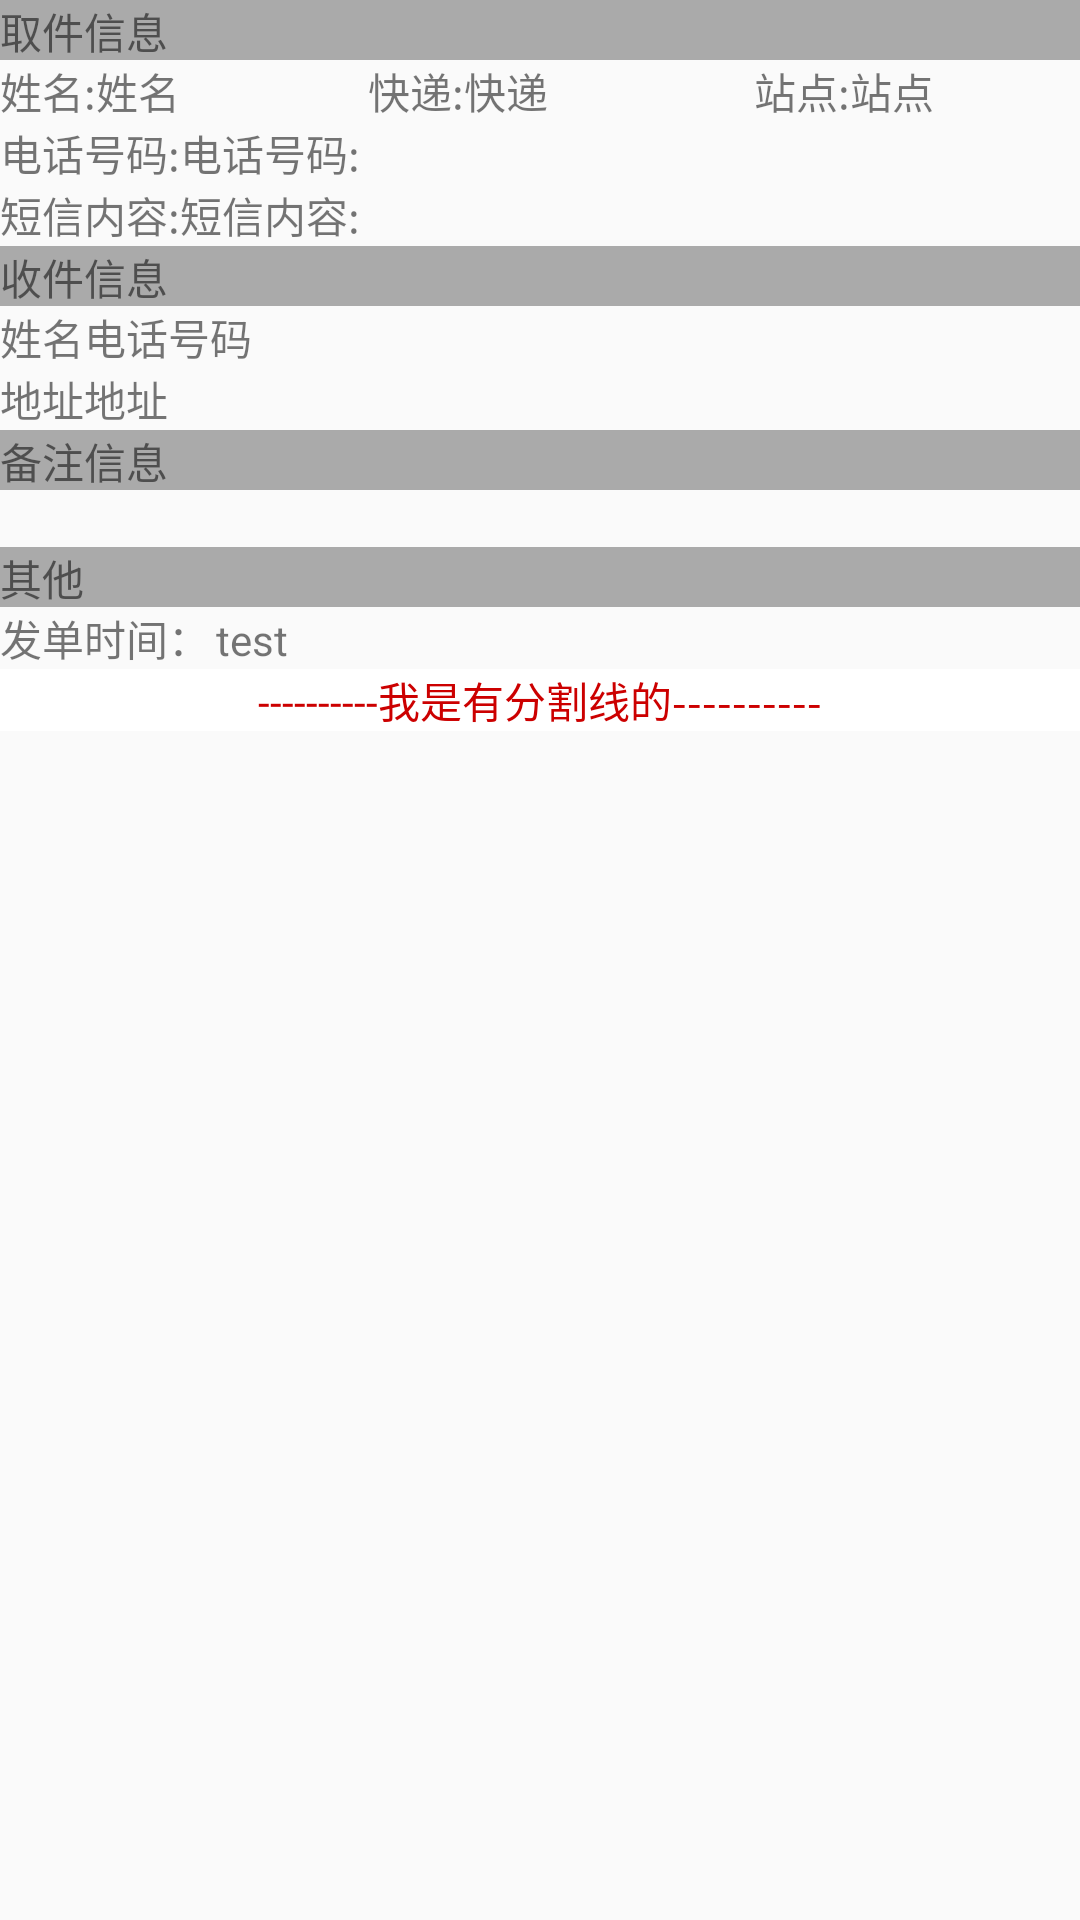

This screen was rendered from an Android layout file. Write that file and the resources it references.
<!-- AndroidManifest.xml: application theme AppTheme -->
<!-- res/layout/my_collected_express_detail_list_item.xml -->
<?xml version="1.0" encoding="utf-8"?>
<LinearLayout xmlns:android="http://schemas.android.com/apk/res/android"
    android:layout_width="match_parent"
    android:layout_height="wrap_content"
    android:orientation="vertical">


    <TextView
        android:layout_width="match_parent"
        android:layout_height="20dp"
        android:background="@android:color/darker_gray"
        android:text="取件信息" />

    <LinearLayout
        android:layout_width="match_parent"
        android:layout_height="wrap_content"
        android:orientation="vertical">

        <LinearLayout
            android:layout_width="match_parent"
            android:layout_height="wrap_content"
            android:orientation="horizontal">

            <LinearLayout
                android:layout_width="0dp"
                android:layout_height="wrap_content"
                android:layout_weight="1.6"
                android:orientation="horizontal">

                <TextView
                    android:layout_width="wrap_content"
                    android:layout_height="wrap_content"
                    android:text="姓名:" />

                <TextView
                    android:id="@+id/tv_name"
                    android:layout_width="wrap_content"
                    android:layout_height="wrap_content"
                    android:text="姓名" />
            </LinearLayout>

            <LinearLayout
                android:layout_width="0dp"
                android:layout_height="match_parent"
                android:layout_weight="2"
                android:orientation="horizontal">

                <TextView
                    android:layout_width="wrap_content"
                    android:layout_height="wrap_content"
                    android:layout_marginStart="20dp"
                    android:text="快递:" />

                <TextView
                    android:id="@+id/tv_express"
                    android:layout_width="wrap_content"
                    android:layout_height="wrap_content"
                    android:text="快递" />

            </LinearLayout>


            <LinearLayout
                android:layout_width="0dp"
                android:layout_height="match_parent"
                android:layout_weight="2">

                <TextView
                    android:layout_width="wrap_content"
                    android:layout_height="wrap_content"
                    android:layout_marginStart="20dp"
                    android:text="站点:" />

                <TextView
                    android:id="@+id/tv_station"
                    android:layout_width="wrap_content"
                    android:layout_height="wrap_content"
                    android:text="站点" />
            </LinearLayout>


        </LinearLayout>


        <LinearLayout
            android:layout_width="match_parent"
            android:layout_height="wrap_content">

            <TextView
                android:layout_width="wrap_content"
                android:layout_height="wrap_content"
                android:text="电话号码:" />

            <TextView
                android:id="@+id/tv_phone"
                android:layout_width="wrap_content"
                android:layout_height="wrap_content"
                android:text="电话号码:" />
        </LinearLayout>


        <LinearLayout
            android:layout_width="match_parent"
            android:layout_height="wrap_content">

            <TextView
                android:layout_width="wrap_content"
                android:layout_height="wrap_content"
                android:text="短信内容:" />

            <TextView
                android:id="@+id/tv_message_content"
                android:layout_width="wrap_content"
                android:layout_height="wrap_content"
                android:text="短信内容:" />


        </LinearLayout>


    </LinearLayout>

    <TextView
        android:layout_width="match_parent"
        android:layout_height="20dp"
        android:background="@android:color/darker_gray"
        android:text="收件信息" />

    <LinearLayout
        android:layout_width="match_parent"
        android:layout_height="wrap_content"
        android:orientation="vertical">

        <LinearLayout
            android:layout_width="match_parent"
            android:layout_height="wrap_content"
            android:orientation="horizontal">

            <TextView
                android:id="@+id/tv_real_name"
                android:layout_width="wrap_content"
                android:layout_height="wrap_content"
                android:text="姓名" />


            <TextView
                android:id="@+id/tv_real_phone"
                android:layout_width="wrap_content"
                android:layout_height="wrap_content"
                android:text="电话号码" />


        </LinearLayout>


        <LinearLayout
            android:layout_width="match_parent"
            android:layout_height="wrap_content">

            <TextView
                android:layout_width="wrap_content"
                android:layout_height="wrap_content"
                android:text="地址" />

            <TextView
                android:id="@+id/tv_address"
                android:layout_width="wrap_content"
                android:layout_height="wrap_content"
                android:text="地址" />

        </LinearLayout>


    </LinearLayout>

    <TextView

        android:layout_width="match_parent"
        android:layout_height="20dp"
        android:background="@android:color/darker_gray"
        android:text="备注信息" />

    <LinearLayout
        android:layout_width="match_parent"
        android:layout_height="wrap_content"
        android:orientation="vertical">

        <TextView
            android:id="@+id/tv_remark"
            android:layout_width="wrap_content"
            android:layout_height="wrap_content" />
    </LinearLayout>


    <TextView
        android:layout_width="match_parent"
        android:layout_height="20dp"
        android:background="@android:color/darker_gray"
        android:text="其他" />


    <LinearLayout
        android:layout_width="match_parent"
        android:layout_height="wrap_content">

        <LinearLayout
            android:id="@+id/time_layout"
            android:layout_width="match_parent"
            android:layout_height="wrap_content"
            android:orientation="horizontal">

            <TextView
                android:layout_width="0dp"
                android:layout_height="wrap_content"
                android:layout_weight="1"
                android:text="发单时间：" />

            <TextView
                android:id="@+id/tv_time"
                android:layout_width="0dp"
                android:layout_height="wrap_content"
                android:layout_weight="4"
                android:text="test" />


        </LinearLayout>


    </LinearLayout>

    <TextView
        android:layout_width="match_parent"
        android:layout_height="wrap_content"
        android:background="#fff"
        android:gravity="center"
        android:textColor="@android:color/holo_red_dark"
        android:text="----------我是有分割线的----------" />

</LinearLayout>
<!-- resources referenced by this layout -->
<resources>
  <style name="AppTheme" parent="Theme.AppCompat.Light.DarkActionBar">
          
          <item name="colorPrimary">#00ccff</item>
          <item name="colorPrimaryDark">#00ccff</item>
          <item name="colorAccent">#00ccff</item>
      </style>
</resources>
